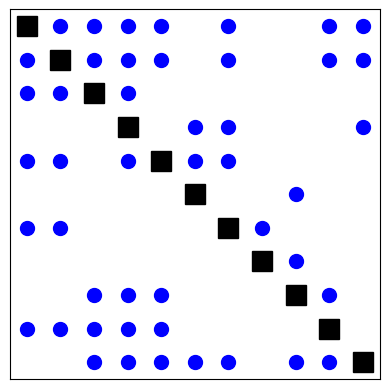
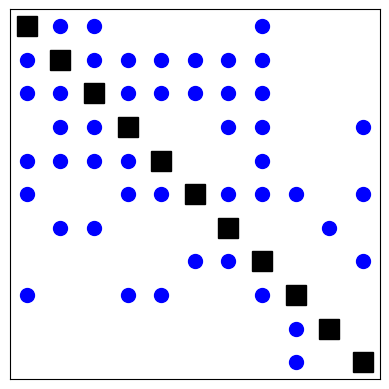

The matplotlib source for these figures, in order:
import numpy as np
from itertools import permutations
from tqdm import tqdm
import scipy.sparse as sparse
from matplotlib import pyplot as plt


def create_matrix(keys, data):
    mat = np.zeros((len(keys), len(keys)), dtype=int)
    for row, subsystem in enumerate(keys):
        for col, output_sys in enumerate(keys):
            if output_sys in data[subsystem]:
                mat[row, col] = 1
    return mat


def score_matrix(weights, matrix):
    # print(weights)
    FS = []
    BS = []
    BR = []
    FR = []
    for i, row in enumerate(matrix):
        # print("row: ", row)
        interfaces = np.sum(row[i+1:])
        # print(interfaces)
        cells = len(row)-i-1
        if interfaces == 0 or cells == 0:
            FS.append(0)
        else:
            # print("Here! (", cells-1, ",", interfaces-1, ") ", weights[cells-1, interfaces-1])
            FS.append(weights[cells-1, interfaces-1])
        interfaces = np.sum(row[:i])
        cells = i
        if interfaces == 0 or cells == 0:
            BS.append(0)
        else:
            BS.append(weights[cells-1, interfaces-1])
    for i, col in enumerate(matrix.T):
        interfaces = np.sum(col[i+1:])
        cells = len(row)-i-1
        if interfaces == 0 or cells == 0:
            BR.append(0)
        else:
            BR.append(weights[cells-1, interfaces-1])
        interfaces = np.sum(col[:i])
        cells = i
        if interfaces == 0 or cells == 0:
            FR.append(0)
        else:
            FR.append(weights[cells-1, interfaces-1])
    # print(FS)
    # print(FR)
    # print(BS)
    # print(BR)
    rowscore = np.asarray(FS) + np.asarray(BS) + np.asarray(BR) + np.asarray(FR)
    return np.sum(rowscore)


outputs = {1: [2,3,4,5,7,10,11], 2: [1,3,4,5,7,10,11], 3: [1,2,4], 4: [6,7,11],
        5: [1,2,4,6,7], 6: [9], 7: [1,2,8], 8: [9], 9: [3,4,5,10],
        10: [1,2,3,4,5], 11: [3,4,5,6,7,9,10]}

weights = np.array([[1  ,0  ,0  ,0  ,0  ,0  ,0  ,0  ,0  ,0  ],
                    [2  ,1  ,0  ,0  ,0  ,0  ,0  ,0  ,0  ,0  ],
                    [3  ,3  ,1  ,0  ,0  ,0  ,0  ,0  ,0  ,0  ],
                    [4  ,6  ,4  ,1  ,0  ,0  ,0  ,0  ,0  ,0  ],
                    [5  ,10 ,10 ,5  ,1  ,0  ,0  ,0  ,0  ,0  ],
                    [6  ,15 ,20, 15 ,6  ,1  ,0  ,0  ,0  ,0  ],
                    [7  ,21 ,35 ,35 ,21 ,7  ,1  ,0  ,0  ,0  ],
                    [8  ,28 ,56 ,70 ,56 ,28 ,8  ,1  ,0  ,0  ],
                    [9  ,36 ,84 ,126,126,84 ,36 ,9  ,1  ,0  ],
                    [10 ,45 ,120,210,252,210,120,45 ,10 ,1  ]])

# bestkeys = list(outputs.keys())
# matrix = create_matrix(bestkeys, outputs)
# bestscore = score_matrix(weights, matrix)
# for keys in tqdm(permutations(list(outputs.keys()))):
#     matrix = create_matrix(keys, outputs)
#     score = score_matrix(weights, matrix)
#     if score > bestscore:
#         bestkeys = keys
#         bestscore = score
# print(bestscore)
# print(bestkeys)

matrix1 = create_matrix(list(outputs.keys()), outputs)
keys = [3, 1, 2, 5, 10, 11, 7, 4, 9, 8, 6]
matrix2 = create_matrix(keys, outputs)
plt.spy(matrix1, marker="o", markersize=10, color="b")
plt.spy(np.diag(np.ones(11)), marker="s", markersize=15, color="black")
ax = plt.gca()
ax.axes.xaxis.set_visible(False)
ax.axes.yaxis.set_visible(False)
plt.show()
plt.spy(matrix2, marker="o", markersize=10, color="b")
plt.spy(np.diag(np.ones(11)), marker="s", markersize=15, color="black")
ax = plt.gca()
ax.axes.xaxis.set_visible(False)
ax.axes.yaxis.set_visible(False)
plt.show()
